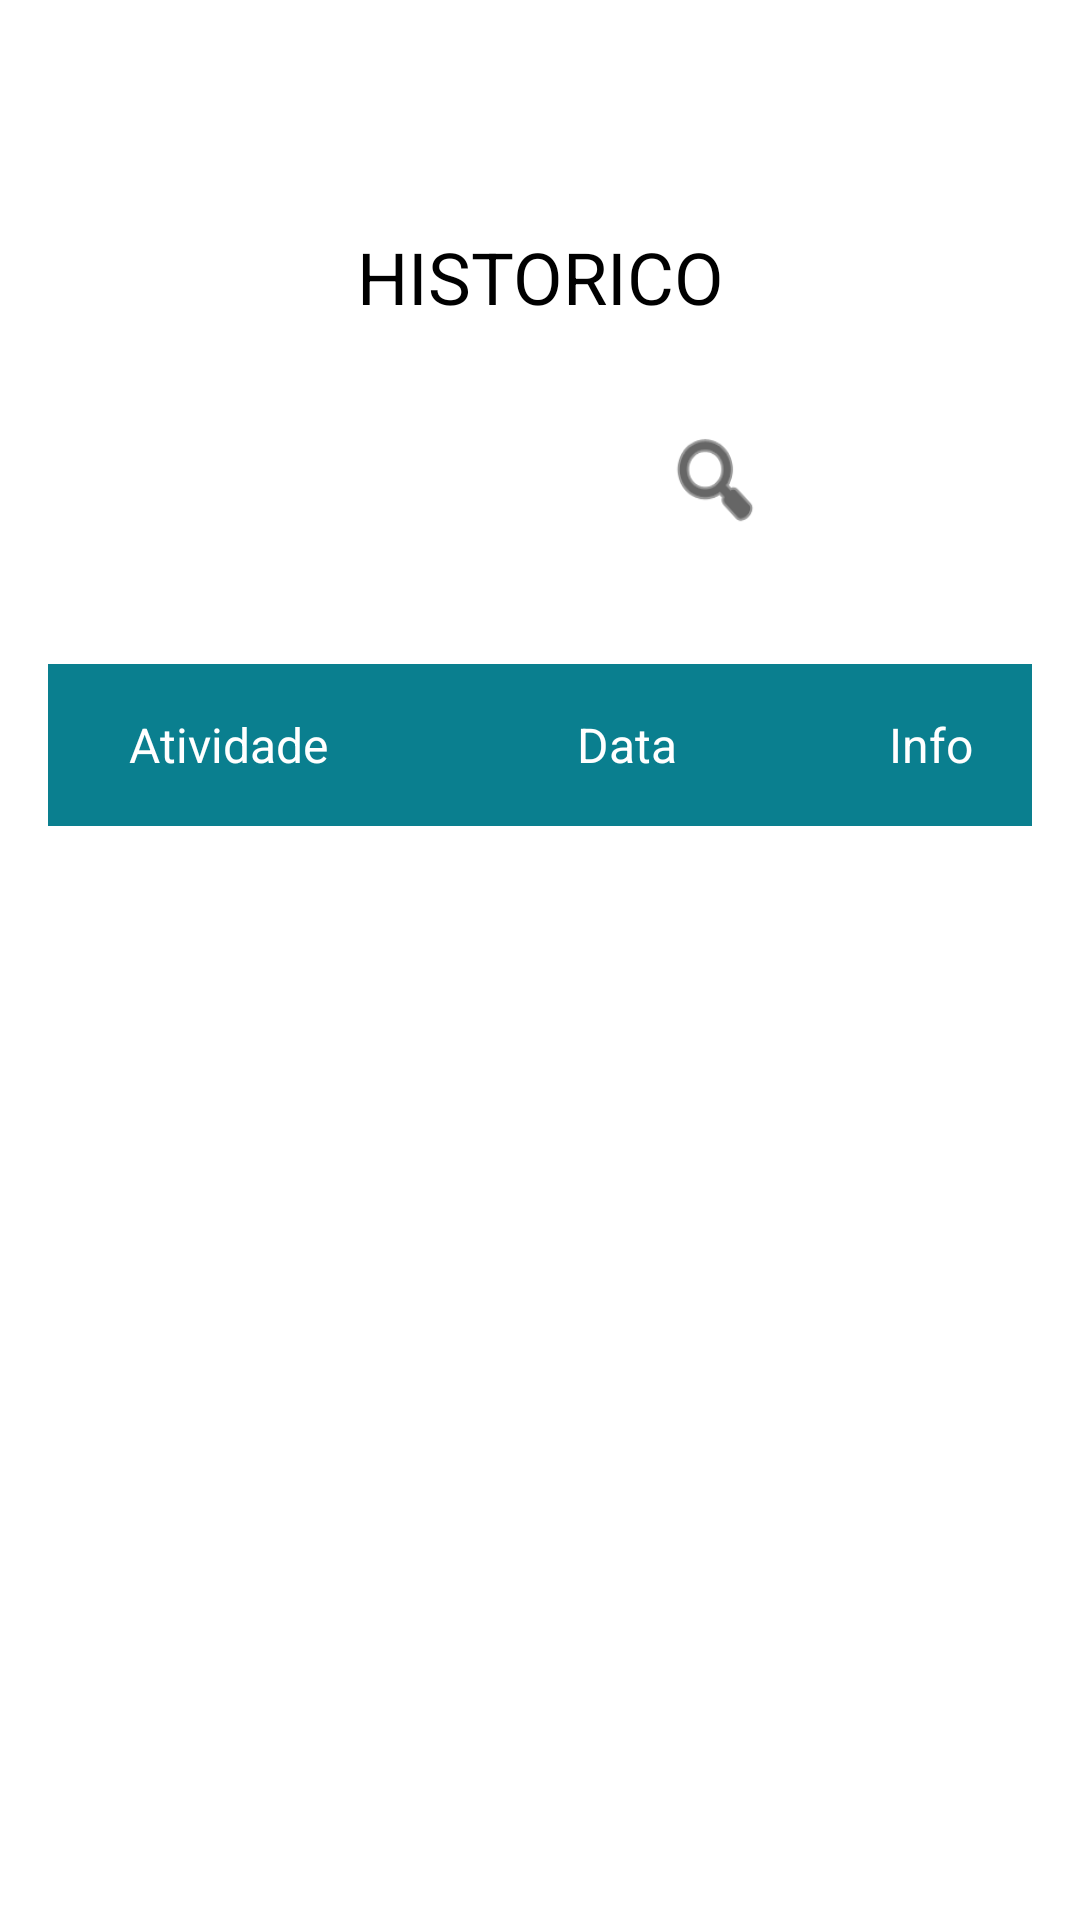

Layout XML and referenced resources for this Android screen:
<!-- AndroidManifest.xml: application theme Theme.Listview -->
<!-- res/layout/fragment_historico.xml -->
<?xml version="1.0" encoding="utf-8"?>
<ScrollView xmlns:android="http://schemas.android.com/apk/res/android"
    xmlns:app="http://schemas.android.com/apk/res-auto"
    xmlns:tools="http://schemas.android.com/tools"
    android:layout_width="match_parent"
    android:layout_height="match_parent"
    android:id="@+id/activy_history">

    <androidx.constraintlayout.widget.ConstraintLayout
        android:layout_width="match_parent"
        android:layout_height="wrap_content"
        android:padding="16dp">

        <TextView
            android:id="@+id/history_name"
            android:layout_width="wrap_content"
            android:layout_height="wrap_content"
            android:layout_marginStart="154dp"
            android:layout_marginTop="60dp"
            android:layout_marginEnd="154dp"
            android:layout_marginBottom="33dp"
            android:text="@string/activity_history"
            android:textAlignment="center"
            android:textSize="24sp"
            app:layout_constraintBottom_toTopOf="@+id/frameLayout"
            app:layout_constraintEnd_toEndOf="parent"
            app:layout_constraintStart_toStartOf="parent"
            app:layout_constraintTop_toTopOf="parent"
            tools:ignore="MissingConstraints">

        </TextView>


        <ScrollView
            android:id="@+id/scrollView2"
            android:layout_width="363dp"
            android:layout_height="469dp"
            android:layout_marginStart="6dp"
            android:layout_marginTop="30dp"
            android:layout_marginEnd="12dp"
            android:layout_marginBottom="5dp"
            app:layout_constraintBottom_toBottomOf="parent"
            app:layout_constraintEnd_toEndOf="parent"
            app:layout_constraintStart_toStartOf="parent"
            app:layout_constraintTop_toBottomOf="@+id/frameLayout"
            tools:ignore="MissingConstraints,RtlHardcoded">

            <TableLayout
                android:id="@+id/table_layout"
                android:layout_width="wrap_content"
                android:layout_height="wrap_content"
                android:stretchColumns="1"
                tools:ignore="MissingConstraints"
                tools:layout_editor_absoluteX="6dp"
                tools:layout_editor_absoluteY="119dp">

                
                <TableRow
                    android:background="#0A7F8F"
                    android:gravity="center_horizontal|center_vertical"
                    android:minHeight="54dp"
                    android:textAlignment="center">

                    <TextView
                        android:layout_width="160dp"
                        android:layout_height="wrap_content"
                        android:layout_margin="0dp"
                        android:text="@string/activity_name"
                        android:textAlignment="center"
                        android:textColor="@color/white"
                        android:textSize="16sp" />

                    <TextView
                        android:layout_width="70dp"
                        android:layout_height="wrap_content"
                        android:text="Data"
                        android:textAlignment="center"
                        android:textColor="@color/white"
                        android:textSize="16sp" />

                    <TextView
                        android:layout_width="97dp"
                        android:layout_height="wrap_content"
                        android:text="@string/activity_info"
                        android:textAlignment="center"
                        android:textColor="@color/white"
                        android:textSize="16sp" />
                </TableRow>
                

            </TableLayout>
        </ScrollView>

        <FrameLayout
            android:id="@+id/frameLayout"
            android:layout_width="wrap_content"
            android:layout_height="wrap_content"
            android:layout_marginStart="60dp"
            android:layout_marginTop="125dp"
            android:layout_marginEnd="164dp"
            app:layout_constraintBottom_toTopOf="@+id/scrollView2"
            app:layout_constraintEnd_toEndOf="parent"
            app:layout_constraintStart_toStartOf="parent"
            app:layout_constraintTop_toBottomOf="@+id/scrollView2"
            tools:ignore="MissingConstraints">

            <EditText
                android:id="@+id/editTextDate"
                android:layout_width="210dp"
                android:layout_height="50dp"
                android:layout_marginEnd="30dp"
                android:inputType="textPersonName"
                android:textAlignment="center"
                android:textSize="14sp"
                app:layout_constraintBottom_toBottomOf="parent"
                app:layout_constraintEnd_toEndOf="parent"
                app:layout_constraintStart_toStartOf="parent"
                app:layout_constraintTop_toTopOf="parent"
                tools:ignore="MissingConstraints" />


            <androidx.appcompat.widget.AppCompatButton
                android:id="@+id/button_search"
                style="@style/CustomButtonStyle"
                android:layout_width="34dp"
                android:layout_height="37dp"
                android:layout_marginStart="220dp"
                android:layout_marginEnd="0dp"
                android:background="@android:drawable/ic_menu_search"
                android:backgroundTint="@color/black"
                android:gravity="center_horizontal|center_vertical"
                android:textSize="14sp"
                tools:ignore="MissingConstraints">
            </androidx.appcompat.widget.AppCompatButton>
        </FrameLayout>


    </androidx.constraintlayout.widget.ConstraintLayout>

</ScrollView>
<!-- resources referenced by this layout -->
<resources>
  <color name="black">#FF000000</color>
  <color name="white">#FFFFFFFF</color>
  <string name="activity_history" translatable="false">HISTORICO</string>
  <string name="activity_info" translatable="false">Info</string>
  <string name="activity_name" translatable="false">Atividade</string>
</resources>
